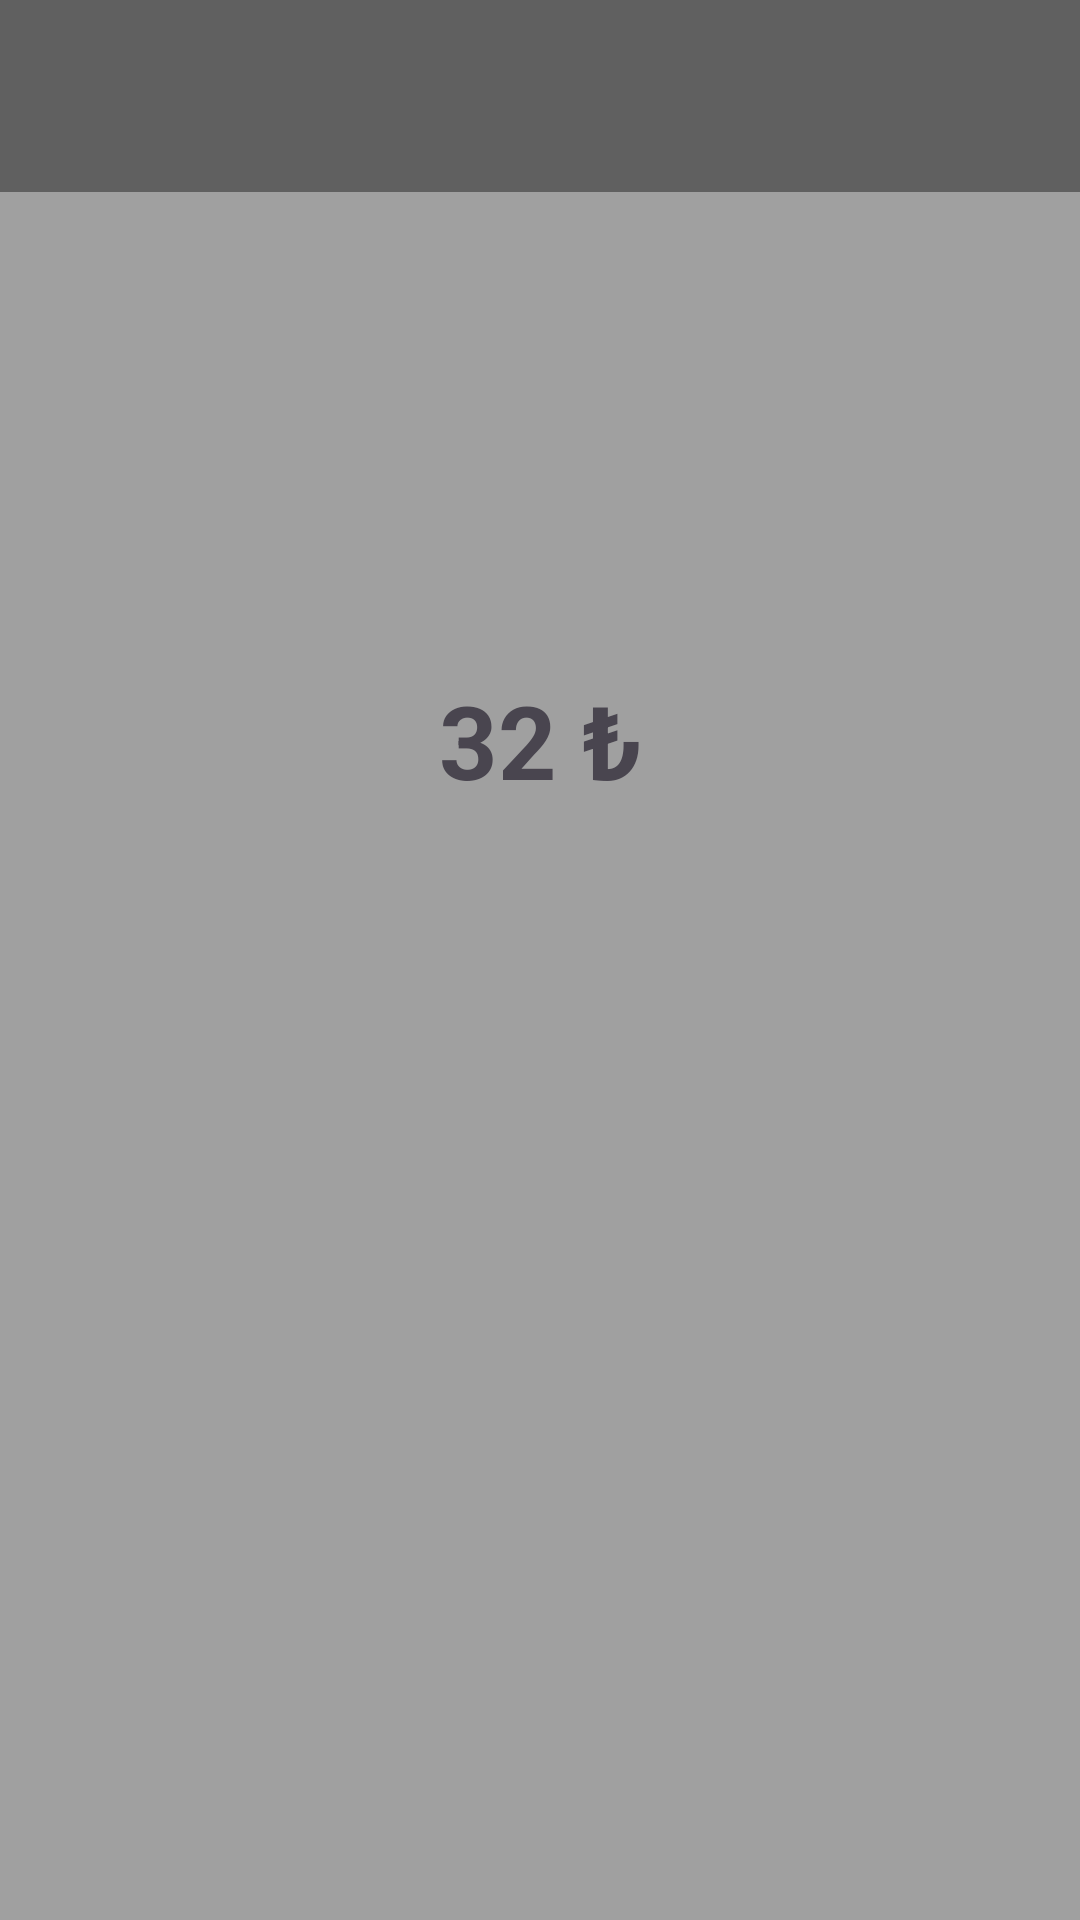

Android layout source for this screen:
<!-- AndroidManifest.xml: application theme Theme.FilmlerUygulamasiTasarim -->
<!-- res/layout/fragment_detay.xml -->
<?xml version="1.0" encoding="utf-8"?>
<androidx.constraintlayout.widget.ConstraintLayout xmlns:android="http://schemas.android.com/apk/res/android"
    xmlns:app="http://schemas.android.com/apk/res-auto"
    xmlns:tools="http://schemas.android.com/tools"
    android:layout_width="match_parent"
    android:layout_height="match_parent"
    android:background="#A0A0A0"
    tools:context=".ui.fragment.DetayFragment">

    <androidx.appcompat.widget.Toolbar
        android:id="@+id/toolbarDetay"
        android:layout_width="0dp"
        android:layout_height="wrap_content"
        android:background="#606060"
        android:minHeight="?attr/actionBarSize"
        android:theme="?attr/actionBarTheme"
        app:layout_constraintEnd_toEndOf="parent"
        app:layout_constraintStart_toStartOf="parent"
        app:layout_constraintTop_toTopOf="parent" />

    <ImageView
        android:id="@+id/imageViewDetay"
        android:layout_width="wrap_content"
        android:layout_height="wrap_content"
        android:layout_marginTop="128dp"
        android:src="@drawable/inception"
        app:layout_constraintEnd_toEndOf="parent"
        app:layout_constraintStart_toStartOf="parent"
        app:layout_constraintTop_toBottomOf="@+id/toolbarDetay" />

    <TextView
        android:id="@+id/textViewDetay"
        android:layout_width="wrap_content"
        android:layout_height="wrap_content"
        android:layout_marginTop="32dp"
        android:text="32 ₺"
        android:textSize="34sp"
        android:textStyle="bold"
        app:layout_constraintEnd_toEndOf="parent"
        app:layout_constraintStart_toStartOf="parent"
        app:layout_constraintTop_toBottomOf="@+id/imageViewDetay" />
</androidx.constraintlayout.widget.ConstraintLayout>
<!-- resources referenced by this layout -->
<resources>
  <style name="Theme.FilmlerUygulamasiTasarim" parent="Base.Theme.FilmlerUygulamasiTasarim" />
  <style name="Base.Theme.FilmlerUygulamasiTasarim" parent="Theme.Material3.DayNight.NoActionBar">
          
          
      </style>
</resources>
